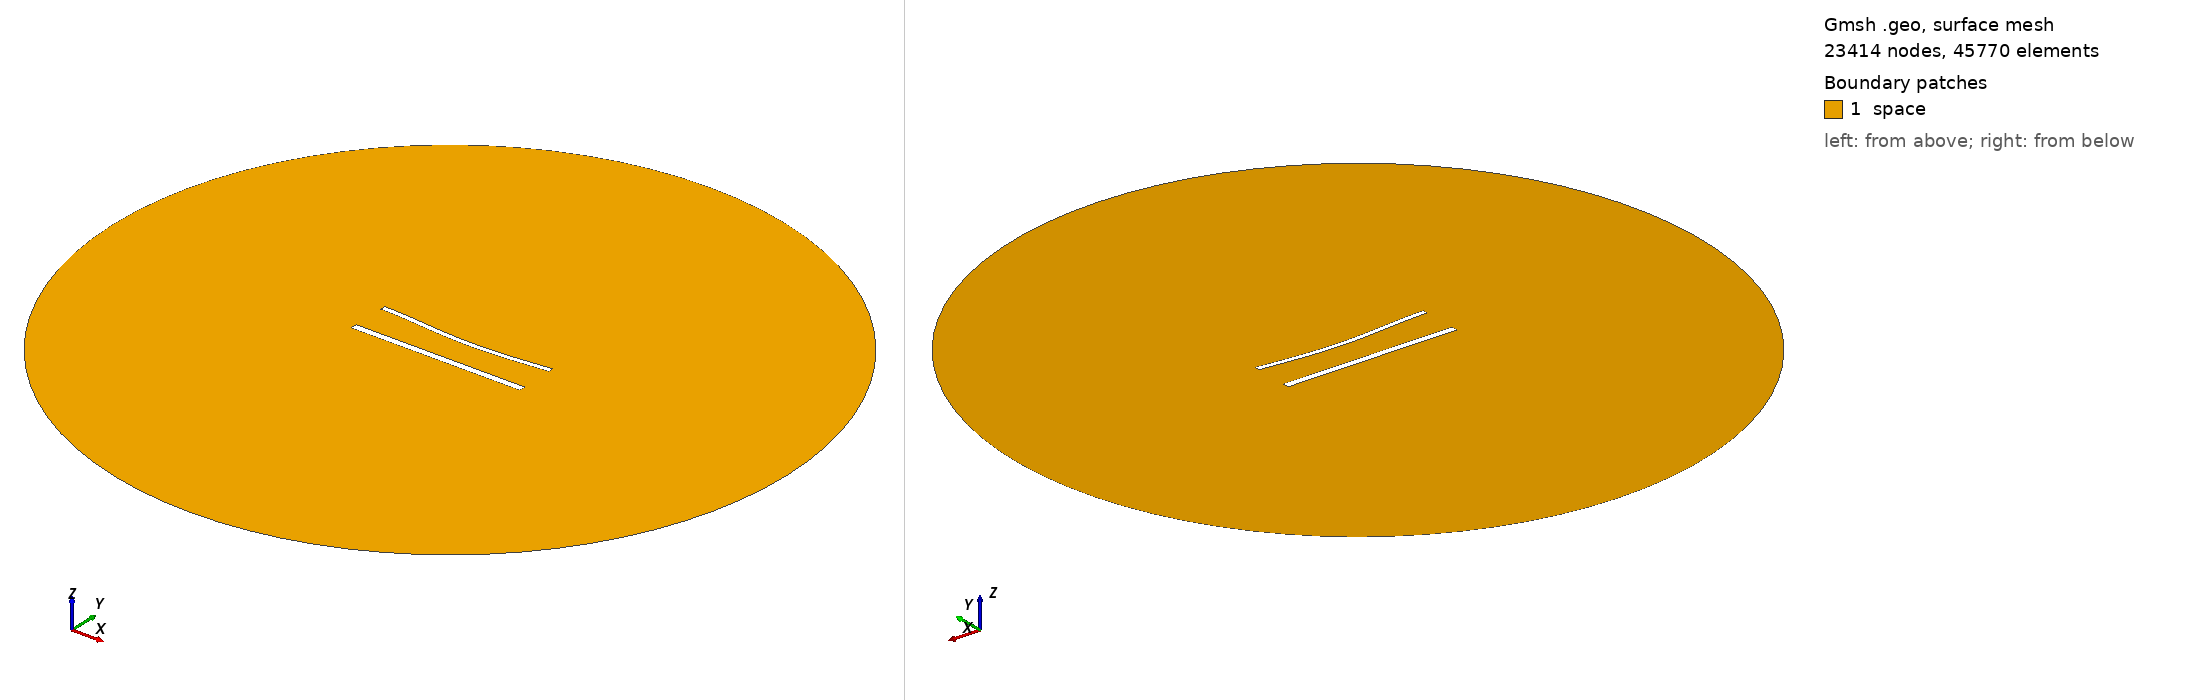

Gmsh geometry script, surface-meshed: 23414 nodes, 45770 surface elements. Boundary patches (legend numbers): 1 space. Left view from above one corner, right view from below the opposite corner. Legend entries are the model's physical surfaces. The drawing asked Gmsh for element sizes between 1% and 20% of the model's largest extent; the script's own settings can give other sizes.

=== 1301.geo (drawn) ===
//---------------------------------------
// Geometry kernel
//---------------------------------------

SetFactory("OpenCASCADE");



//---------------------------------------
// Parameters of the geometry
//---------------------------------------

// Overetch of the upper plate
overetch = 0.375;

// Distance between the plates
distance = 22.5;

// Discretization over the x axis (for the deformation)
nx = 50; 

// Length of the plate
L = 100 - overetch; 

// Number of modes
n = 4; 

// 1st mode coefficient
coeff(1) = -1.5;
beta(1) = 0.596864 * 3.1415926535 / L;

// 2nd mode coefficient
coeff(2) = -1.5;
beta(2) = 1.49418 * 3.1415926535 / L;

// 3rd mode coefficient
coeff(3) = 0.0;
beta(3) = 2.50025 * 3.1415926535 / L;

// 4th mode coefficient
coeff(4) = 0.0;
beta(4) = 3.49999 * 3.1415926535 / L;



//---------------------------------------
// Upper plate (deformed rectangle)
//---------------------------------------

// Coordiantes of the upper plate
xmin = -50;
xmax = 50 - overetch;

// Height of the upper plate
yheight = 4 - 2 * overetch;

// Indexes of the points
UpperID[] = {};
LowerID[] = {};
LeftID[] = {};
RightID[] = {};

// Point index
p = 1;

// Horizontal edges
For i In {1:nx}
    x = xmin + (i-1)*(xmax - xmin)/(nx-1);

    y_bottom = distance / 2 + overetch;
    For j In {1:n}
        C = (Cosh(beta(j)*L) + Cos(beta(j)*L)) / (Sinh(beta(j)*L) + Sin(beta(j)*L));
        y_bottom  = y_bottom + coeff(j) * (Cosh(beta(j)*(x+50)) - Cos(beta(j)*(x+50)) - C * (Sinh(beta(j)*(x+50)) - Sin(beta(j)*(x+50))));
    EndFor

    y_top = y_bottom + yheight;

    Point(p) = {x, y_top, 0, 1.0};
    UpperID[i] = p;
    p = p + 1;

    Point(p) = {x, y_bottom, 0, 1.0};
    LowerID[i] = p;
    p = p + 1;
EndFor

// Create point lists
UpperPts[] = {}; LowerPts[] = {};
For i In {1:nx}
  UpperPts[] += {UpperID[i]};
  LowerPts[] += {LowerID[i]};
EndFor

// Build splines
Spline(1) = {UpperPts[]};
Spline(2) = {LowerPts[]};
Line(3) = {LowerPts[nx-1], UpperPts[nx-1]};
Line(4) = {LowerPts[0], UpperPts[0]};

// Build the plane surface
Curve Loop(1) = {2, 3, -1, -4};
Plane Surface(1) = {1};



//---------------------------------------
// Lower plate (rectangle)
//---------------------------------------

// Vertices
Point(1001) = {-50, -distance/2, 0, 1.0};
Point(1002) = { 50, -distance/2, 0, 1.0};
Point(1003) = { 50,  -distance/2 + 4, 0, 1.0};
Point(1004) = {-50,  -distance/2 + 4, 0, 1.0};

// Edges
Line(5) = {1001, 1002};
Line(6) = {1002, 1003};
Line(7) = {1003, 1004};
Line(8) = {1004, 1001};

// Plane surface
Line Loop(2) = {5, 6, 7, 8};
Plane Surface(2) = {2}; 



//---------------------------------------
// Outer (fictious) boundary
//---------------------------------------

// Points
Point(1005) = {0, 0, 0};       // Center
Point(1006) = {200, 0, 0};     // Start point
Point(1007) = {0, 200, 0};     // 90 degrees
Point(1008) = {-200, 0, 0};    // 180 degrees
Point(1009) = {0, -200, 0};    // 270 degrees

// Circle arcs (each needs start, center, end)
Circle(9) = {1006, 1005, 1007};
Circle(10) = {1007, 1005, 1008};
Circle(11) = {1008, 1005, 1009};
Circle(12) = {1009, 1005, 1006};

// Plane surface for the entire domain
Curve Loop(3) = {9, 10, 11, 12};
Surface(3) = {3};

// Subtract the plates from the whole domain to obtain the actual domain where we want to solve the equations
BooleanDifference{ Surface{3}; Delete; }{ Surface{1}; Surface{2}; Delete; }




//---------------------------------------
// Transfinite Lines/Curves
//---------------------------------------

// Set the number of points on the boundaries
r = 6;
d = 0.15;

// Plates
Transfinite Curve {1} = 50*r/4 Using Progression 1;
Transfinite Line {2} = 50*r Using Progression 1;
Transfinite Curve {3, 4} = 2*r Using Progression 1+d;
Transfinite Line {5} = 50*r/4 Using Progression 1;
Transfinite Line {7} = 50*r Using Progression 1;
Transfinite Line {6} = 2*r Using Progression 1-d;
Transfinite Line {8} = 2*r Using Progression 1+d;

// Outer boundary
Transfinite Line {9, 10, 11, 12} = 20 Using Progression 1;



//---------------------------------------
// Physical groups
//---------------------------------------                

// Physical curves (boundaries)
Physical Line("force_segment", 10) = {2};
Physical Line("upper_plate", 11) = {1, 3, 4};
Physical Line("lower_plate", 12) = {5, 6, 7, 8};
Physical Line("boundary", 20) = {9, 10, 11, 12};

// Physical Surfaces
Physical Surface("space", 30) = {3};



//---------------------------------------
// 6. Generate the Mesh
//---------------------------------------

// 2D mesh generation
Mesh 2;
